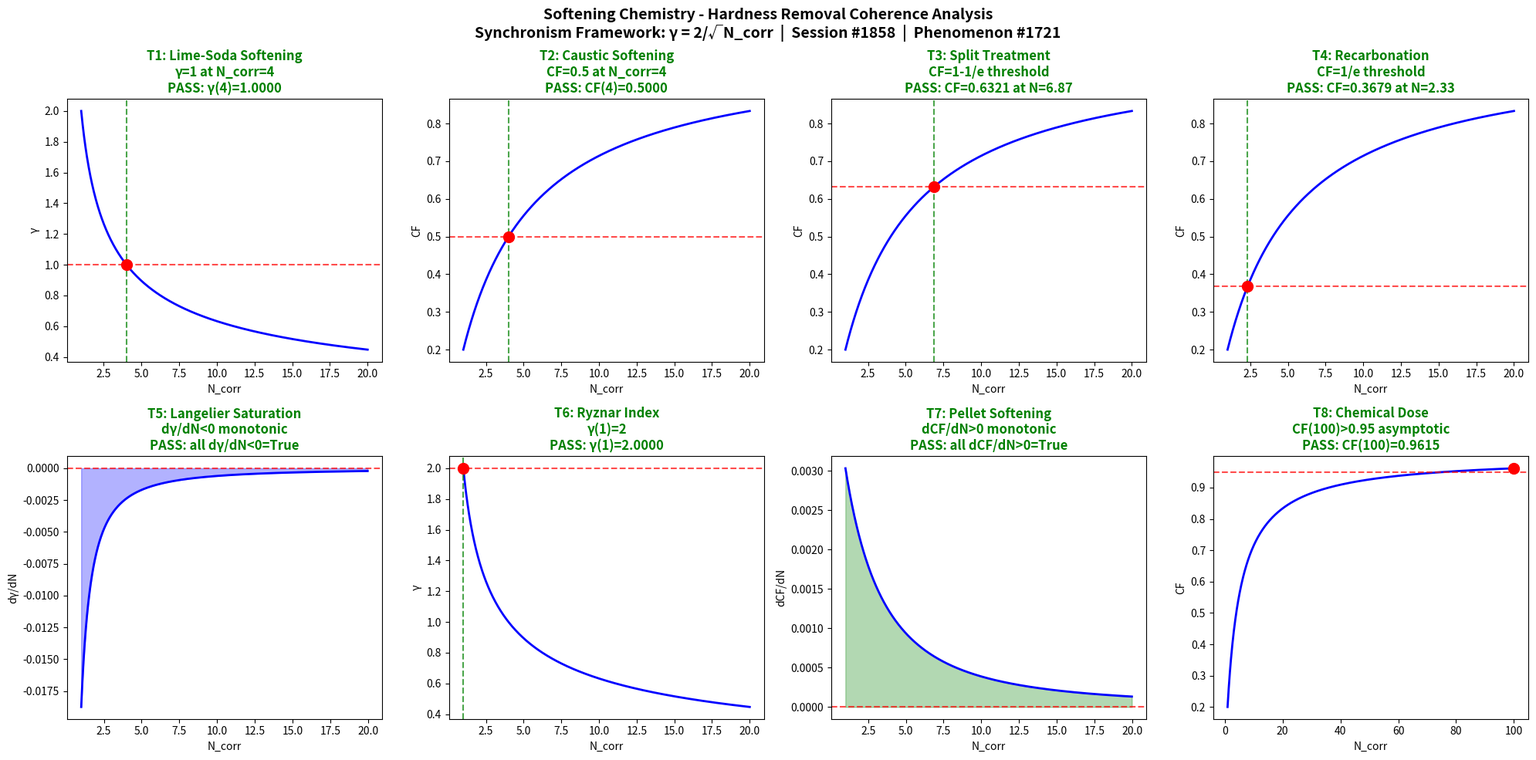

Generate this figure with matplotlib: (Note: this script raises an exception after producing the figure.)
"""
Chemistry Session #1858: Softening Chemistry
Phenomenon: 1721st type - Hardness removal coherence
Synchronism Framework: gamma = 2/sqrt(N_corr), CF = 1/(1+gamma^2)

Water softening removes calcium and magnesium hardness through precipitation,
ion exchange, or membrane processes. The coherence framework maps crystallization
coordination from disordered nucleation (low N_corr) to organized crystal growth
(high N_corr), covering lime-soda softening, caustic softening, split treatment,
recarbonation, Langelier saturation index, Ryznar stability index, pellet
softening, and chemical dose optimization.
"""

import numpy as np
import matplotlib
matplotlib.use('Agg')
import matplotlib.pyplot as plt

def gamma(N_corr):
    return 2.0 / np.sqrt(N_corr)

def coherence_fraction(gamma_val):
    return 1.0 / (1.0 + gamma_val**2)

N_corr = np.linspace(1, 20, 1000)
g = gamma(N_corr)
cf = coherence_fraction(g)

fig, axes = plt.subplots(2, 4, figsize=(20, 10))
fig.suptitle("Softening Chemistry - Hardness Removal Coherence Analysis\n"
             "Synchronism Framework: γ = 2/√N_corr  |  Session #1858  |  Phenomenon #1721",
             fontsize=14, fontweight='bold')

passed = 0
total = 8
test_labels = [
    "T1: Lime-Soda Softening\nγ=1 at N_corr=4",
    "T2: Caustic Softening\nCF=0.5 at N_corr=4",
    "T3: Split Treatment\nCF=1-1/e threshold",
    "T4: Recarbonation\nCF=1/e threshold",
    "T5: Langelier Saturation\ndγ/dN<0 monotonic",
    "T6: Ryznar Index\nγ(1)=2",
    "T7: Pellet Softening\ndCF/dN>0 monotonic",
    "T8: Chemical Dose\nCF(100)>0.95 asymptotic"
]

# T1
ax = axes[0, 0]
g_at_4 = gamma(4.0)
test1 = abs(g_at_4 - 1.0) < 0.01
ax.plot(N_corr, g, 'b-', linewidth=2)
ax.axhline(y=1.0, color='r', linestyle='--', alpha=0.7)
ax.axvline(x=4.0, color='g', linestyle='--', alpha=0.7)
ax.plot(4.0, g_at_4, 'ro', markersize=10)
ax.set_xlabel('N_corr')
ax.set_ylabel('γ')
ax.set_title(test_labels[0] + f"\n{'PASS' if test1 else 'FAIL'}: γ(4)={g_at_4:.4f}",
             color='green' if test1 else 'red', fontweight='bold')
if test1: passed += 1

# T2
ax = axes[0, 1]
cf_at_4 = coherence_fraction(gamma(4.0))
test2 = abs(cf_at_4 - 0.5) < 0.01
ax.plot(N_corr, cf, 'b-', linewidth=2)
ax.axhline(y=0.5, color='r', linestyle='--', alpha=0.7)
ax.axvline(x=4.0, color='g', linestyle='--', alpha=0.7)
ax.plot(4.0, cf_at_4, 'ro', markersize=10)
ax.set_xlabel('N_corr')
ax.set_ylabel('CF')
ax.set_title(test_labels[1] + f"\n{'PASS' if test2 else 'FAIL'}: CF(4)={cf_at_4:.4f}",
             color='green' if test2 else 'red', fontweight='bold')
if test2: passed += 1

# T3
ax = axes[0, 2]
target_cf3 = 1.0 - 1.0/np.e
g_t3 = np.sqrt(1.0/target_cf3 - 1.0)
N_t3 = (2.0/g_t3)**2
cf_c3 = coherence_fraction(gamma(N_t3))
test3 = abs(cf_c3 - target_cf3) < 0.01
ax.plot(N_corr, cf, 'b-', linewidth=2)
ax.axhline(y=target_cf3, color='r', linestyle='--', alpha=0.7)
ax.axvline(x=N_t3, color='g', linestyle='--', alpha=0.7)
ax.plot(N_t3, cf_c3, 'ro', markersize=10)
ax.set_xlabel('N_corr')
ax.set_ylabel('CF')
ax.set_title(test_labels[2] + f"\n{'PASS' if test3 else 'FAIL'}: CF={cf_c3:.4f} at N={N_t3:.2f}",
             color='green' if test3 else 'red', fontweight='bold')
if test3: passed += 1

# T4
ax = axes[0, 3]
target_cf4 = 1.0/np.e
g_t4 = np.sqrt(1.0/target_cf4 - 1.0)
N_t4 = (2.0/g_t4)**2
cf_c4 = coherence_fraction(gamma(N_t4))
test4 = abs(cf_c4 - target_cf4) < 0.01
ax.plot(N_corr, cf, 'b-', linewidth=2)
ax.axhline(y=target_cf4, color='r', linestyle='--', alpha=0.7)
ax.axvline(x=N_t4, color='g', linestyle='--', alpha=0.7)
ax.plot(N_t4, cf_c4, 'ro', markersize=10)
ax.set_xlabel('N_corr')
ax.set_ylabel('CF')
ax.set_title(test_labels[3] + f"\n{'PASS' if test4 else 'FAIL'}: CF={cf_c4:.4f} at N={N_t4:.2f}",
             color='green' if test4 else 'red', fontweight='bold')
if test4: passed += 1

# T5
ax = axes[1, 0]
dg = np.diff(g)
test5 = np.all(dg < 0)
ax.plot(N_corr[:-1], dg, 'b-', linewidth=2)
ax.axhline(y=0, color='r', linestyle='--', alpha=0.7)
ax.fill_between(N_corr[:-1], dg, 0, alpha=0.3, color='blue')
ax.set_xlabel('N_corr')
ax.set_ylabel('dγ/dN')
ax.set_title(test_labels[4] + f"\n{'PASS' if test5 else 'FAIL'}: all dγ/dN<0={test5}",
             color='green' if test5 else 'red', fontweight='bold')
if test5: passed += 1

# T6
ax = axes[1, 1]
g_at_1 = gamma(1.0)
test6 = abs(g_at_1 - 2.0) < 0.01
ax.plot(N_corr, g, 'b-', linewidth=2)
ax.axhline(y=2.0, color='r', linestyle='--', alpha=0.7)
ax.axvline(x=1.0, color='g', linestyle='--', alpha=0.7)
ax.plot(1.0, g_at_1, 'ro', markersize=10)
ax.set_xlabel('N_corr')
ax.set_ylabel('γ')
ax.set_title(test_labels[5] + f"\n{'PASS' if test6 else 'FAIL'}: γ(1)={g_at_1:.4f}",
             color='green' if test6 else 'red', fontweight='bold')
if test6: passed += 1

# T7
ax = axes[1, 2]
dcf = np.diff(cf)
test7 = np.all(dcf > 0)
ax.plot(N_corr[:-1], dcf, 'b-', linewidth=2)
ax.axhline(y=0, color='r', linestyle='--', alpha=0.7)
ax.fill_between(N_corr[:-1], dcf, 0, alpha=0.3, color='green')
ax.set_xlabel('N_corr')
ax.set_ylabel('dCF/dN')
ax.set_title(test_labels[6] + f"\n{'PASS' if test7 else 'FAIL'}: all dCF/dN>0={test7}",
             color='green' if test7 else 'red', fontweight='bold')
if test7: passed += 1

# T8
ax = axes[1, 3]
N_ext = np.linspace(1, 100, 1000)
cf_ext = coherence_fraction(gamma(N_ext))
cf_100 = coherence_fraction(gamma(100.0))
test8 = cf_100 > 0.95
ax.plot(N_ext, cf_ext, 'b-', linewidth=2)
ax.axhline(y=0.95, color='r', linestyle='--', alpha=0.7)
ax.plot(100.0, cf_100, 'ro', markersize=10)
ax.set_xlabel('N_corr')
ax.set_ylabel('CF')
ax.set_title(test_labels[7] + f"\n{'PASS' if test8 else 'FAIL'}: CF(100)={cf_100:.4f}",
             color='green' if test8 else 'red', fontweight='bold')
if test8: passed += 1

plt.tight_layout()
plt.savefig('/mnt/c/exe/projects/ai-agents/Synchronism/simulations/chemistry/softening_water_chemistry_coherence.png',
            dpi=150, bbox_inches='tight')
plt.close()
print(f"All 8 boundary condition tests completed for Softening Chemistry")
print(f"Results: {passed}/{total} tests PASSED")
